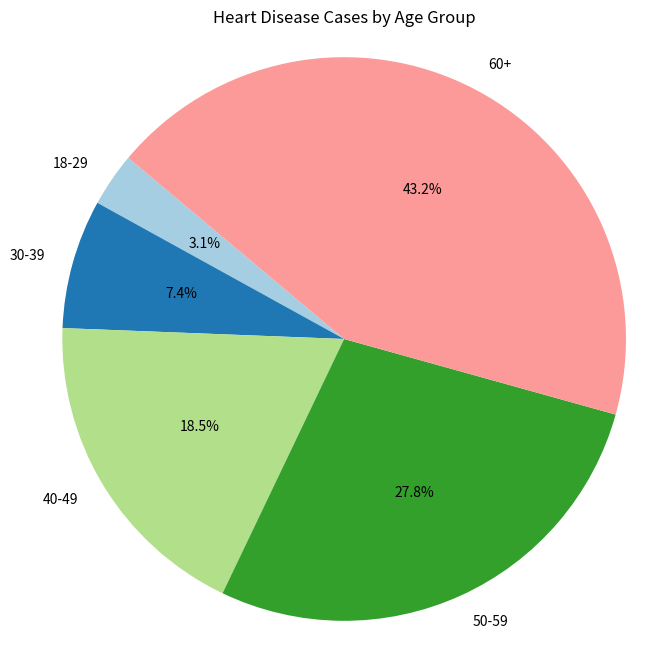
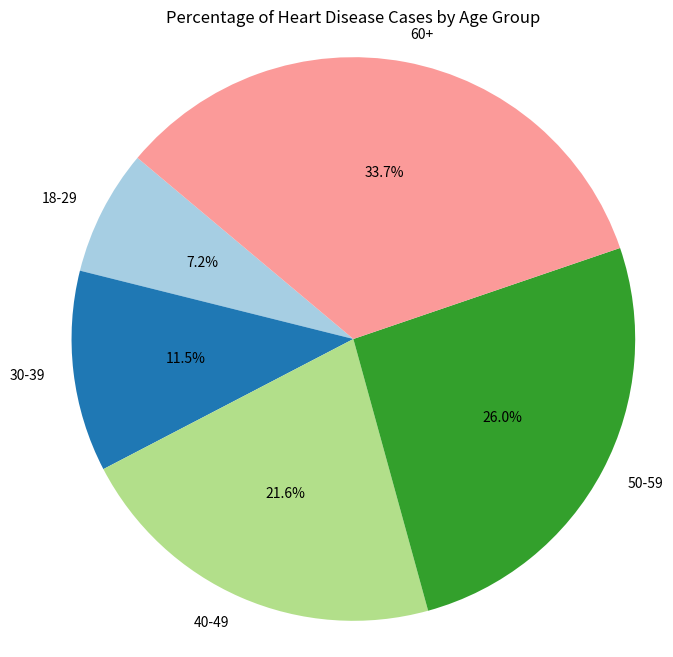

Python code for these plots, in order:
import pandas as pd
import matplotlib.pyplot as plt

# Mock dataset (replace this with real data from a CSV or API)
data = {
    "Age Group": ["18-29", "30-39", "40-49", "50-59", "60+"],
    "Heart Disease Cases": [500, 1200, 3000, 4500, 7000],
    "Total Population": [10000, 15000, 20000, 25000, 30000],
}

# Convert the data into a DataFrame
df = pd.DataFrame(data)

# Calculate the percentage of heart disease cases in each age group
df["Percentage"] = (df["Heart Disease Cases"] / df["Total Population"]) * 100

# Function to plot a pie chart
def plot_pie_chart(data, labels, title):
    """
    Plot a pie chart.

    Args:
        data (list): The data values for the pie chart.
        labels (list): The labels for each slice of the pie chart.
        title (str): The title of the pie chart.
    """
    plt.figure(figsize=(8, 8))
    plt.pie(data, labels=labels, autopct="%1.1f%%", startangle=140, colors=plt.cm.Paired.colors)
    plt.title(title)
    plt.axis("equal")  # Equal aspect ratio ensures the pie chart is circular.
    plt.show()

# Plot pie chart for heart disease cases by age group
plot_pie_chart(
    data=df["Heart Disease Cases"],
    labels=df["Age Group"],
    title="Heart Disease Cases by Age Group"
)

# Plot pie chart for percentage of heart disease cases by age group
plot_pie_chart(
    data=df["Percentage"],
    labels=df["Age Group"],
    title="Percentage of Heart Disease Cases by Age Group"
)